Run: headless pygame with SDL's dummy video driver; simulated clock (each Clock.tick advances the game by its frame time, no real sleeping); random seed 0; keys injected as events and as key.get_pressed() state; no mouse input.
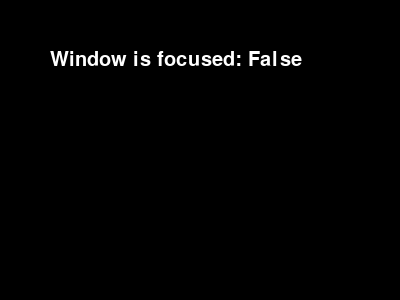
Frame 1 of 4 · flips 1–60 · no input
Frame 2 of 4 · flips 61–180 · tapped SPACE, RETURN · held RIGHT (→), D · screen unchanged from frame 1, image omitted
Frame 3 of 4 · flips 181–300 · held DOWN (↓), S · screen unchanged from frame 2, image omitted
Frame 4 of 4 · flips 301–420 · held LEFT (←), A, UP (↑), W · screen unchanged from frame 3, image omitted

The pygame program that drew these frames:

import pygame
import sys

pygame.init()

# 设置窗口尺寸
window_size = (400, 300)
screen = pygame.display.set_mode(window_size)
pygame.display.set_caption("Get Focused Example")

while True:
    for event in pygame.event.get():
        if event.type == pygame.QUIT:
            pygame.quit()
            sys.exit()

    # 检查窗口焦点状态
    is_focused = pygame.key.get_focused()

    # 在终端输出焦点状态
    print("Window is focused:", is_focused)

    # 在窗口上绘制焦点状态
    screen.fill((0, 0, 0))  # 填充黑色背景
    font = pygame.font.SysFont(None, 30)
    text = font.render("Window is focused: " + str(is_focused), True, (255, 255, 255))
    screen.blit(text, (50, 50))  # 在窗口上绘制文本
    pygame.display.flip()  # 更新屏幕显示

    pygame.time.delay(100)  # 稍微延迟一下，以降低CPU占用
